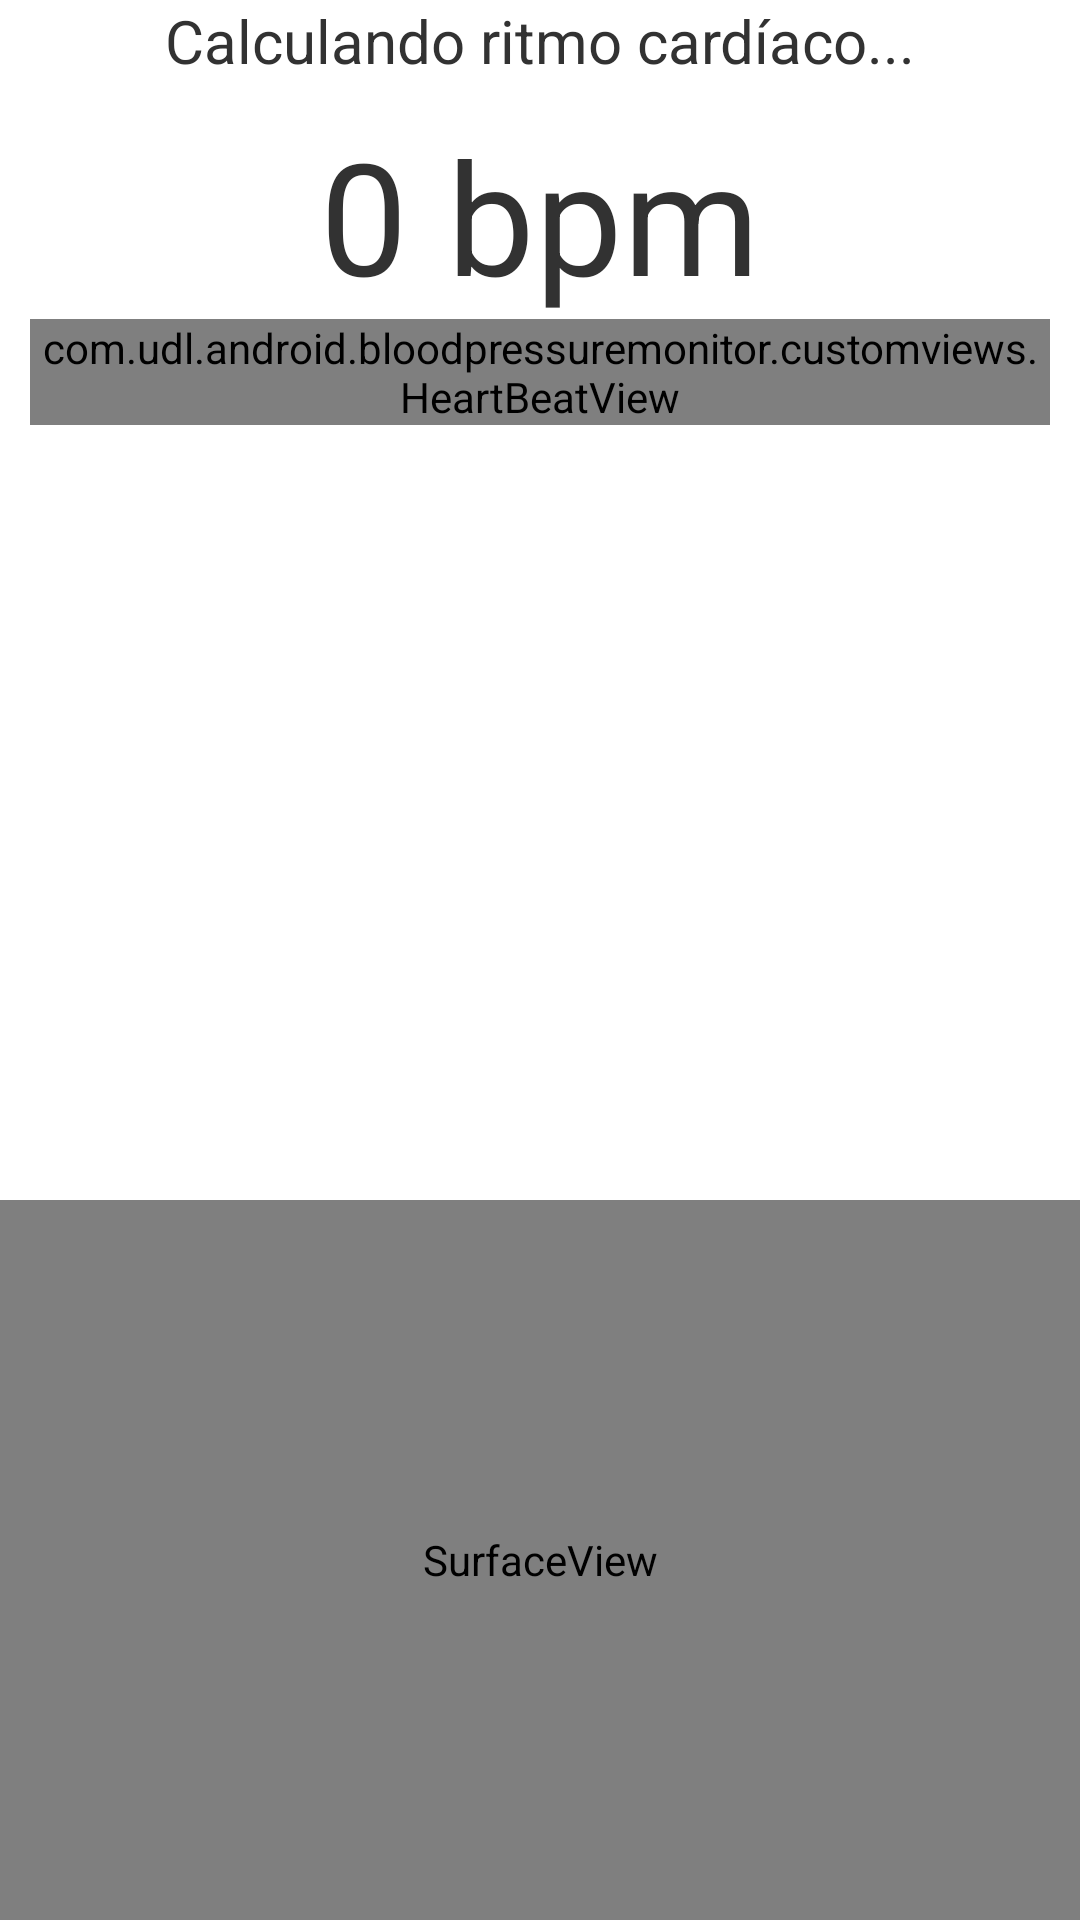

Write the Android layout XML for this screen, with the resource values it uses.
<!-- AndroidManifest.xml: application theme AppTheme -->
<!-- res/layout/hearratemonitorlayout.xml -->
<?xml version="1.0" encoding="utf-8"?>
<LinearLayout xmlns:android="http://schemas.android.com/apk/res/android"
    android:orientation="vertical"
    android:layout_width="match_parent"
    android:layout_height="match_parent"
    android:id="@+id/layout">

    <LinearLayout
        android:id="@+id/top"
        android:paddingLeft="10dp"
        android:paddingRight="10dp"
        android:orientation="vertical"
        android:layout_weight="1"
        android:layout_width="match_parent"
        android:background="@color/graybackground"
        android:layout_height="0dp">

        <TextView
            android:layout_width="match_parent"
            android:layout_height="wrap_content"
            android:gravity="center"
            android:text="@string/hearbeattext"
            android:layout_marginBottom="10dp"
            android:textSize="20sp"/>
        <TextView android:id="@+id/text"
            android:text="0 bpm"
            android:textSize="52dp"
            android:layout_gravity="center"
            android:layout_width="wrap_content"
            android:layout_height="wrap_content">
        </TextView>
        <RelativeLayout
            android:orientation="horizontal"
            android:layout_width="match_parent"
            android:gravity="center_horizontal"
            android:layout_height="match_parent">
            <com.udl.android.bloodpressuremonitor.customviews.HeartBeatView
                android:id="@+id/image"
                android:layout_width="match_parent"
                android:layout_height="wrap_content"/>
        </RelativeLayout>
    </LinearLayout>
    <SurfaceView android:id="@+id/preview"
        android:layout_weight="0.6"
        android:layout_width="match_parent"
        android:layout_height="0dp">
    </SurfaceView>
</LinearLayout>
<!-- resources referenced by this layout -->
<resources>
  <string name="hearbeattext">Calculando ritmo cardíaco...</string>
  <style name="AppTheme" parent="android:Theme.Holo.Light.DarkActionBar" />
</resources>
